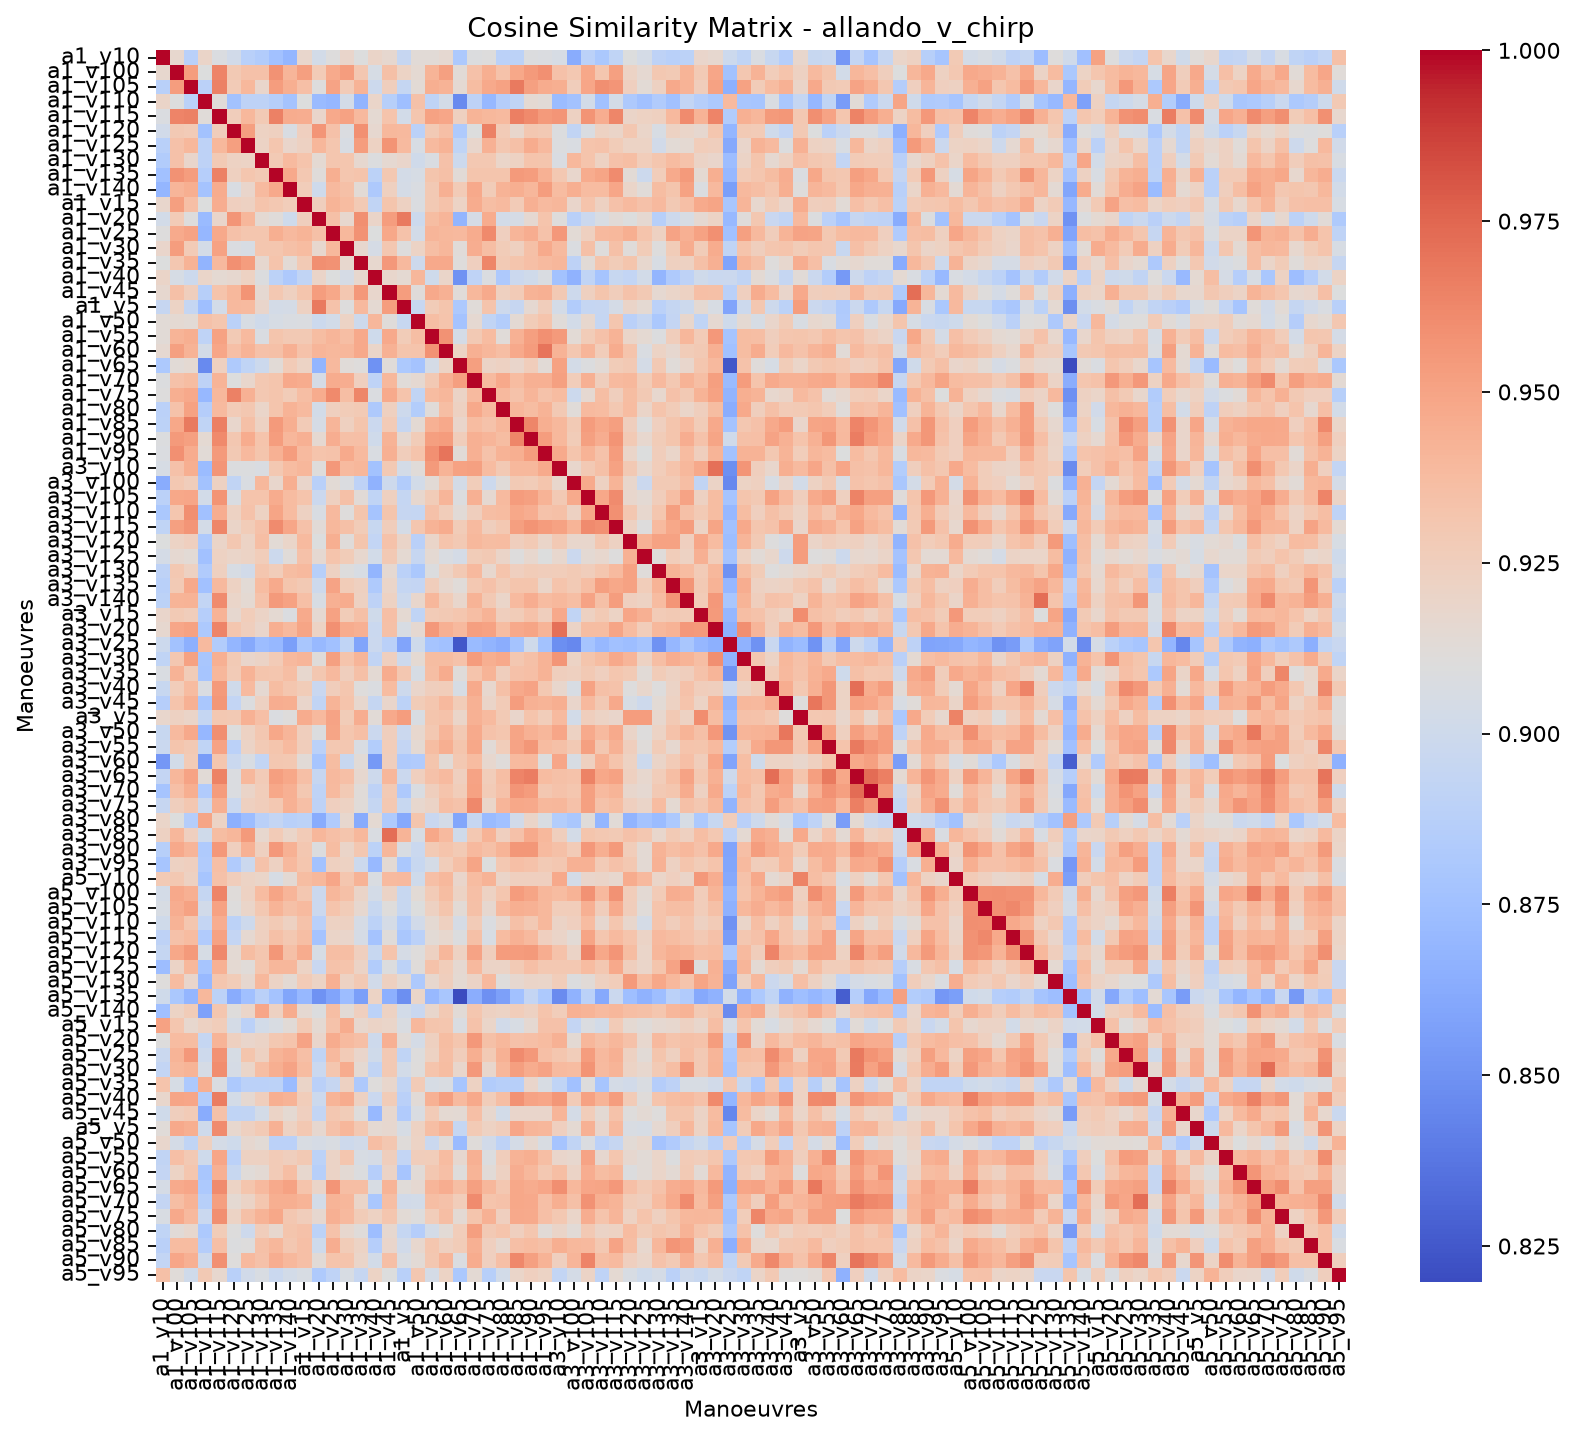

The table this chart was drawn from, first rows:
, allando_v_chirp_a1_v10, allando_v_chirp_a1_v100, allando_v_chirp_a1_v105, allando_v_chirp_a1_v110, allando_v_chirp_a1_v115, allando_v_chirp_a1_v120, allando_v_chirp_a1_v125, allando_v_chirp_a1_v130, allando_v_chirp_a1_v135, allando_v_chirp_a1_v140, allando_v_chirp_a1_v15, allando_v_chirp_a1_v20, allando_v_chirp_a1_v25, allando_v_chirp_a1_v30, allando_v_chirp_a1_v35, allando_v_chirp_a1_v40, allando_v_chirp_a1_v45, allando_v_chirp_a1_v5, allando_v_chirp_a1_v50, allando_v_chirp_a1_v55, allando_v_chirp_a1_v60, allando_v_chirp_a1_v65, allando_v_chirp_a1_v70
allando_v_chirp_a1_v10, 1, 0.9176, 0.8879, 0.9202, 0.9084, 0.902, 0.8876, 0.8839, 0.8754, 0.8688, 0.9181, 0.9025, 0.9101, 0.9187, 0.9096, 0.9197, 0.9162, 0.8958, 0.9128, 0.9127, 0.9162, 0.8815, 0.9085
allando_v_chirp_a1_v100, 0.9176, 1, 0.9532, 0.9096, 0.9638, 0.9292, 0.934, 0.934, 0.9578, 0.9411, 0.9522, 0.9278, 0.9465, 0.9534, 0.9308, 0.9055, 0.9346, 0.9218, 0.9153, 0.9421, 0.9516, 0.9127, 0.9343
allando_v_chirp_a1_v105, 0.8879, 0.9532, 1, 0.8891, 0.9648, 0.9276, 0.9401, 0.919, 0.9529, 0.9445, 0.9355, 0.9102, 0.9504, 0.9279, 0.9424, 0.8986, 0.9247, 0.8946, 0.9139, 0.9448, 0.9424, 0.9151, 0.9369
allando_v_chirp_a1_v110, 0.9202, 0.9096, 0.8891, 1, 0.9121, 0.8761, 0.8903, 0.8908, 0.8863, 0.8774, 0.9095, 0.8712, 0.8693, 0.9032, 0.8672, 0.9193, 0.8871, 0.8745, 0.9343, 0.8913, 0.9032, 0.8459, 0.8905
allando_v_chirp_a1_v115, 0.9084, 0.9638, 0.9648, 0.9121, 1, 0.9258, 0.9398, 0.9285, 0.9649, 0.9464, 0.9455, 0.9186, 0.9473, 0.9512, 0.9392, 0.9151, 0.933, 0.9021, 0.9311, 0.9512, 0.949, 0.9234, 0.942
allando_v_chirp_a1_v120, 0.902, 0.9292, 0.9276, 0.8761, 0.9258, 1, 0.9523, 0.9223, 0.9237, 0.9068, 0.9242, 0.9564, 0.9344, 0.9084, 0.9589, 0.9169, 0.9397, 0.9388, 0.8894, 0.9286, 0.9353, 0.8826, 0.9095
allando_v_chirp_a1_v125, 0.8876, 0.934, 0.9401, 0.8903, 0.9398, 0.9523, 1, 0.9216, 0.9313, 0.9186, 0.9232, 0.9408, 0.9315, 0.9058, 0.9531, 0.9223, 0.9576, 0.9382, 0.9059, 0.9382, 0.9429, 0.892, 0.9178
allando_v_chirp_a1_v130, 0.8839, 0.934, 0.919, 0.8908, 0.9285, 0.9223, 0.9216, 1, 0.9283, 0.9386, 0.9327, 0.9154, 0.9316, 0.9314, 0.9165, 0.9088, 0.9162, 0.919, 0.9012, 0.9075, 0.9343, 0.8988, 0.9299
allando_v_chirp_a1_v135, 0.8754, 0.9578, 0.9529, 0.8863, 0.9649, 0.9237, 0.9313, 0.9283, 1, 0.9478, 0.93, 0.9116, 0.9448, 0.9311, 0.9326, 0.8896, 0.9299, 0.9034, 0.9051, 0.932, 0.9346, 0.9132, 0.9319
allando_v_chirp_a1_v140, 0.8688, 0.9411, 0.9445, 0.8774, 0.9464, 0.9068, 0.9186, 0.9386, 0.9478, 1, 0.9263, 0.9005, 0.939, 0.9349, 0.914, 0.882, 0.9239, 0.9039, 0.9071, 0.9293, 0.9438, 0.9281, 0.9476
allando_v_chirp_a1_v15, 0.9181, 0.9522, 0.9355, 0.9095, 0.9455, 0.9242, 0.9232, 0.9327, 0.93, 0.9263, 1, 0.9249, 0.9419, 0.9378, 0.9288, 0.8924, 0.9317, 0.923, 0.908, 0.9291, 0.9335, 0.9215, 0.9464
allando_v_chirp_a1_v20, 0.9025, 0.9278, 0.9102, 0.8712, 0.9186, 0.9564, 0.9408, 0.9154, 0.9116, 0.9005, 0.9249, 1, 0.9346, 0.9171, 0.9594, 0.9201, 0.953, 0.9679, 0.8987, 0.9368, 0.941, 0.868, 0.9048
allando_v_chirp_a1_v25, 0.9101, 0.9465, 0.9504, 0.8693, 0.9473, 0.9344, 0.9315, 0.9316, 0.9448, 0.939, 0.9419, 0.9346, 1, 0.9398, 0.9578, 0.9093, 0.9481, 0.9333, 0.9027, 0.9412, 0.9396, 0.939, 0.9458
allando_v_chirp_a1_v30, 0.9187, 0.9534, 0.9279, 0.9032, 0.9512, 0.9084, 0.9058, 0.9314, 0.9311, 0.9349, 0.9378, 0.9171, 0.9398, 1, 0.9173, 0.9046, 0.9306, 0.9101, 0.9214, 0.9364, 0.9408, 0.9121, 0.9451
allando_v_chirp_a1_v35, 0.9096, 0.9308, 0.9424, 0.8672, 0.9392, 0.9589, 0.9531, 0.9165, 0.9326, 0.914, 0.9288, 0.9594, 0.9578, 0.9173, 1, 0.917, 0.9555, 0.9393, 0.8994, 0.9475, 0.9475, 0.9107, 0.9243
allando_v_chirp_a1_v40, 0.9197, 0.9055, 0.8986, 0.9193, 0.9151, 0.9169, 0.9223, 0.9088, 0.8896, 0.882, 0.8924, 0.9201, 0.9093, 0.9046, 0.917, 1, 0.918, 0.9152, 0.9402, 0.9005, 0.9195, 0.8499, 0.891
allando_v_chirp_a1_v45, 0.9162, 0.9346, 0.9247, 0.8871, 0.933, 0.9397, 0.9576, 0.9162, 0.9299, 0.9239, 0.9317, 0.953, 0.9481, 0.9306, 0.9555, 0.918, 1, 0.9528, 0.9114, 0.9476, 0.9431, 0.9122, 0.9399
allando_v_chirp_a1_v5, 0.8958, 0.9218, 0.8946, 0.8745, 0.9021, 0.9388, 0.9382, 0.919, 0.9034, 0.9039, 0.923, 0.9679, 0.9333, 0.9101, 0.9393, 0.9152, 0.9528, 1, 0.8959, 0.9274, 0.9317, 0.8813, 0.9121
allando_v_chirp_a1_v50, 0.9128, 0.9153, 0.9139, 0.9343, 0.9311, 0.8894, 0.9059, 0.9012, 0.9051, 0.9071, 0.908, 0.8987, 0.9027, 0.9214, 0.8994, 0.9402, 0.9114, 0.8959, 1, 0.936, 0.9325, 0.8772, 0.9155
allando_v_chirp_a1_v55, 0.9127, 0.9421, 0.9448, 0.8913, 0.9512, 0.9286, 0.9382, 0.9075, 0.932, 0.9293, 0.9291, 0.9368, 0.9412, 0.9364, 0.9475, 0.9005, 0.9476, 0.9274, 0.936, 1, 0.9584, 0.904, 0.9296
allando_v_chirp_a1_v60, 0.9162, 0.9516, 0.9424, 0.9032, 0.949, 0.9353, 0.9429, 0.9343, 0.9346, 0.9438, 0.9335, 0.941, 0.9396, 0.9408, 0.9475, 0.9195, 0.9431, 0.9317, 0.9325, 0.9584, 1, 0.9216, 0.944
allando_v_chirp_a1_v65, 0.8815, 0.9127, 0.9151, 0.8459, 0.9234, 0.8826, 0.892, 0.8988, 0.9132, 0.9281, 0.9215, 0.868, 0.939, 0.9121, 0.9107, 0.8499, 0.9122, 0.8813, 0.8772, 0.904, 0.9216, 1, 0.9527
allando_v_chirp_a1_v70, 0.9085, 0.9343, 0.9369, 0.8905, 0.942, 0.9095, 0.9178, 0.9299, 0.9319, 0.9476, 0.9464, 0.9048, 0.9458, 0.9451, 0.9243, 0.891, 0.9399, 0.9121, 0.9155, 0.9296, 0.944, 0.9527, 1
allando_v_chirp_a1_v75, 0.9099, 0.945, 0.9476, 0.8697, 0.94, 0.9654, 0.9431, 0.9299, 0.9322, 0.9269, 0.9361, 0.9458, 0.9614, 0.9361, 0.9632, 0.9078, 0.9466, 0.9327, 0.8926, 0.9373, 0.9406, 0.9207, 0.9384
allando_v_chirp_a1_v80, 0.8891, 0.9338, 0.9512, 0.8856, 0.9381, 0.9281, 0.9308, 0.9196, 0.9323, 0.9424, 0.9385, 0.9021, 0.9244, 0.9269, 0.9286, 0.8821, 0.9234, 0.8995, 0.8849, 0.9123, 0.9363, 0.9228, 0.9476
allando_v_chirp_a1_v85, 0.89, 0.9484, 0.9677, 0.8918, 0.9659, 0.9179, 0.935, 0.9218, 0.9549, 0.9449, 0.928, 0.9045, 0.9413, 0.9233, 0.932, 0.8981, 0.9275, 0.8954, 0.9144, 0.943, 0.9474, 0.9185, 0.9374
allando_v_chirp_a1_v90, 0.909, 0.9545, 0.952, 0.9153, 0.9617, 0.9304, 0.9464, 0.9327, 0.9534, 0.9404, 0.944, 0.916, 0.9452, 0.9348, 0.9353, 0.9014, 0.9428, 0.916, 0.9273, 0.9525, 0.9542, 0.9258, 0.9443
allando_v_chirp_a1_v95, 0.908, 0.9585, 0.9464, 0.9131, 0.9548, 0.9292, 0.9394, 0.9319, 0.9432, 0.953, 0.9381, 0.9331, 0.9335, 0.9466, 0.9383, 0.9073, 0.9437, 0.9255, 0.9326, 0.9591, 0.9698, 0.913, 0.9443
allando_v_chirp_a3_v10, 0.9049, 0.9342, 0.945, 0.8724, 0.9564, 0.9091, 0.9091, 0.9076, 0.9298, 0.9378, 0.9407, 0.911, 0.9549, 0.9383, 0.9402, 0.8765, 0.929, 0.9035, 0.912, 0.9548, 0.9428, 0.9511, 0.9515
allando_v_chirp_a3_v100, 0.8631, 0.9299, 0.9259, 0.8763, 0.9232, 0.8925, 0.9072, 0.94, 0.9176, 0.9447, 0.9186, 0.8873, 0.9136, 0.9082, 0.8903, 0.8664, 0.8997, 0.8842, 0.9021, 0.9138, 0.931, 0.9033, 0.9261
allando_v_chirp_a3_v105, 0.8894, 0.9483, 0.9489, 0.9025, 0.9577, 0.9074, 0.9324, 0.9328, 0.9462, 0.9376, 0.9326, 0.8983, 0.9235, 0.9347, 0.9129, 0.8916, 0.9238, 0.8947, 0.9174, 0.9268, 0.941, 0.9089, 0.9438
allando_v_chirp_a3_v110, 0.8806, 0.9316, 0.9594, 0.876, 0.9456, 0.922, 0.9334, 0.9222, 0.9495, 0.9379, 0.9229, 0.9065, 0.9388, 0.9112, 0.9319, 0.8781, 0.932, 0.8955, 0.8948, 0.9343, 0.9264, 0.913, 0.9247
allando_v_chirp_a3_v115, 0.8919, 0.9518, 0.9563, 0.903, 0.9633, 0.9197, 0.9267, 0.934, 0.9608, 0.9488, 0.9344, 0.9127, 0.9398, 0.935, 0.9272, 0.8962, 0.9259, 0.9039, 0.9313, 0.9426, 0.9459, 0.9272, 0.9386
allando_v_chirp_a3_v120, 0.9095, 0.9214, 0.9241, 0.8822, 0.9198, 0.9303, 0.9217, 0.9364, 0.9138, 0.9197, 0.9383, 0.9092, 0.9449, 0.9113, 0.9318, 0.8935, 0.9331, 0.9197, 0.8883, 0.9192, 0.9326, 0.929, 0.9398
allando_v_chirp_a3_v125, 0.9041, 0.916, 0.9137, 0.8757, 0.9225, 0.9196, 0.9212, 0.9261, 0.8992, 0.912, 0.934, 0.9156, 0.9325, 0.9273, 0.917, 0.9023, 0.9294, 0.9152, 0.8956, 0.9148, 0.9072, 0.904, 0.9272
allando_v_chirp_a3_v130, 0.8904, 0.9299, 0.9226, 0.8833, 0.9237, 0.9063, 0.9016, 0.9315, 0.9263, 0.9369, 0.9392, 0.8866, 0.9232, 0.9103, 0.906, 0.8679, 0.9161, 0.8889, 0.8808, 0.9085, 0.9213, 0.9293, 0.939
allando_v_chirp_a3_v135, 0.8873, 0.9283, 0.9477, 0.8754, 0.9389, 0.922, 0.9136, 0.9377, 0.9466, 0.9321, 0.9292, 0.8999, 0.9502, 0.9272, 0.9237, 0.8824, 0.9194, 0.8947, 0.894, 0.9257, 0.9166, 0.9122, 0.9297
allando_v_chirp_a3_v140, 0.8896, 0.9417, 0.9428, 0.8935, 0.9606, 0.9194, 0.9148, 0.9333, 0.9546, 0.9507, 0.9355, 0.906, 0.9441, 0.9463, 0.9227, 0.8905, 0.9224, 0.899, 0.9178, 0.9407, 0.9274, 0.9182, 0.9429
allando_v_chirp_a3_v15, 0.9183, 0.9284, 0.9256, 0.8862, 0.9428, 0.9168, 0.9263, 0.9206, 0.9153, 0.9083, 0.947, 0.9157, 0.9507, 0.9268, 0.9348, 0.9013, 0.9356, 0.9154, 0.8917, 0.9276, 0.9292, 0.9315, 0.936
allando_v_chirp_a3_v20, 0.9169, 0.9491, 0.9507, 0.8813, 0.9634, 0.9312, 0.9247, 0.9189, 0.9449, 0.9387, 0.9498, 0.9218, 0.9586, 0.946, 0.9442, 0.8976, 0.9351, 0.9062, 0.9159, 0.9553, 0.9438, 0.9393, 0.9528
allando_v_chirp_a3_v25, 0.8988, 0.8764, 0.865, 0.9382, 0.8841, 0.8684, 0.8614, 0.8732, 0.87, 0.856, 0.8791, 0.8707, 0.8756, 0.8919, 0.8584, 0.8979, 0.8882, 0.8588, 0.9006, 0.8776, 0.8757, 0.8241, 0.8716
allando_v_chirp_a3_v30, 0.8921, 0.9306, 0.9514, 0.8792, 0.9438, 0.9282, 0.9186, 0.921, 0.9275, 0.9393, 0.9413, 0.9116, 0.952, 0.9325, 0.9411, 0.8924, 0.9245, 0.8993, 0.9149, 0.9371, 0.9372, 0.9334, 0.9535
allando_v_chirp_a3_v35, 0.9073, 0.9425, 0.9269, 0.8782, 0.9402, 0.9278, 0.9423, 0.9319, 0.9311, 0.936, 0.9174, 0.9303, 0.9388, 0.9251, 0.9349, 0.9145, 0.9463, 0.9305, 0.9056, 0.9363, 0.9458, 0.9117, 0.9326
allando_v_chirp_a3_v40, 0.8961, 0.9264, 0.9375, 0.9074, 0.9546, 0.901, 0.9385, 0.9161, 0.9373, 0.9316, 0.9271, 0.897, 0.9255, 0.9315, 0.9107, 0.9078, 0.938, 0.8996, 0.9187, 0.9248, 0.9262, 0.9053, 0.9465
allando_v_chirp_a3_v45, 0.886, 0.9329, 0.9431, 0.8801, 0.9561, 0.8934, 0.9091, 0.9232, 0.9454, 0.9447, 0.9184, 0.8923, 0.9417, 0.9324, 0.9176, 0.8945, 0.9189, 0.8899, 0.9274, 0.931, 0.9387, 0.9269, 0.9429
allando_v_chirp_a3_v5, 0.9181, 0.9228, 0.9203, 0.8948, 0.9297, 0.9289, 0.9435, 0.9357, 0.9077, 0.9106, 0.9464, 0.9387, 0.9501, 0.9272, 0.9455, 0.9128, 0.9476, 0.9535, 0.9069, 0.9317, 0.9335, 0.9196, 0.943
allando_v_chirp_a3_v50, 0.8963, 0.9381, 0.9473, 0.8695, 0.9595, 0.9093, 0.9223, 0.9303, 0.948, 0.941, 0.9251, 0.9088, 0.9499, 0.9311, 0.9356, 0.8982, 0.925, 0.8981, 0.9169, 0.9303, 0.941, 0.9296, 0.9467
allando_v_chirp_a3_v55, 0.8976, 0.932, 0.9289, 0.8922, 0.9506, 0.8893, 0.9206, 0.9282, 0.9322, 0.9384, 0.9258, 0.8894, 0.9296, 0.9305, 0.9069, 0.8846, 0.9265, 0.8941, 0.9154, 0.9368, 0.9445, 0.932, 0.9485
allando_v_chirp_a3_v60, 0.8525, 0.9022, 0.9276, 0.8542, 0.9312, 0.8974, 0.907, 0.8935, 0.9305, 0.93, 0.913, 0.8784, 0.9371, 0.8961, 0.913, 0.8534, 0.9248, 0.8824, 0.8833, 0.9319, 0.913, 0.9297, 0.9379
allando_v_chirp_a3_v65, 0.8938, 0.9402, 0.95, 0.9129, 0.9642, 0.9078, 0.9397, 0.9276, 0.9525, 0.9484, 0.9352, 0.8955, 0.939, 0.9359, 0.9165, 0.8999, 0.9406, 0.898, 0.9242, 0.9343, 0.9386, 0.9245, 0.9505
allando_v_chirp_a3_v70, 0.8778, 0.9356, 0.9448, 0.8834, 0.9539, 0.9083, 0.9201, 0.9265, 0.9481, 0.9439, 0.93, 0.8911, 0.9385, 0.9282, 0.9122, 0.8904, 0.9285, 0.8819, 0.9073, 0.9248, 0.9328, 0.9263, 0.9507
allando_v_chirp_a3_v75, 0.8956, 0.9252, 0.9308, 0.8986, 0.9448, 0.8977, 0.9235, 0.9257, 0.93, 0.9433, 0.9353, 0.8908, 0.9242, 0.9224, 0.9125, 0.8949, 0.9299, 0.896, 0.9175, 0.9207, 0.9364, 0.9334, 0.9621
allando_v_chirp_a3_v80, 0.9192, 0.9093, 0.8857, 0.9498, 0.9212, 0.8649, 0.8726, 0.8882, 0.8941, 0.8877, 0.8895, 0.8629, 0.8834, 0.917, 0.8621, 0.9148, 0.8827, 0.8618, 0.9323, 0.897, 0.9031, 0.8594, 0.8952
allando_v_chirp_a3_v85, 0.9229, 0.9403, 0.9246, 0.9009, 0.9373, 0.9405, 0.9544, 0.917, 0.9279, 0.9192, 0.9275, 0.9402, 0.9358, 0.9318, 0.9395, 0.9072, 0.972, 0.9417, 0.9051, 0.948, 0.9387, 0.9009, 0.93
allando_v_chirp_a3_v90, 0.8872, 0.9476, 0.9412, 0.8829, 0.9551, 0.9242, 0.9431, 0.9237, 0.955, 0.9432, 0.9303, 0.9089, 0.937, 0.92, 0.9304, 0.8897, 0.9406, 0.9066, 0.8974, 0.9286, 0.933, 0.9284, 0.9393
allando_v_chirp_a3_v95, 0.8783, 0.923, 0.924, 0.8831, 0.9353, 0.8834, 0.898, 0.9332, 0.9232, 0.939, 0.9312, 0.876, 0.9238, 0.9225, 0.8986, 0.8709, 0.9145, 0.8803, 0.8962, 0.904, 0.9263, 0.9349, 0.9496
allando_v_chirp_a5_v10, 0.9282, 0.9296, 0.9229, 0.8788, 0.9338, 0.9259, 0.9218, 0.9196, 0.9055, 0.9144, 0.9371, 0.9397, 0.9493, 0.9312, 0.9426, 0.9075, 0.9382, 0.9393, 0.9006, 0.9357, 0.94, 0.9189, 0.9376
allando_v_chirp_a5_v100, 0.9029, 0.9474, 0.9438, 0.8947, 0.9637, 0.9117, 0.9223, 0.9377, 0.9496, 0.941, 0.9306, 0.8983, 0.9402, 0.935, 0.9201, 0.9029, 0.9206, 0.8963, 0.9134, 0.9278, 0.9372, 0.9212, 0.9352
allando_v_chirp_a5_v105, 0.9063, 0.9453, 0.9512, 0.9015, 0.9511, 0.9099, 0.9193, 0.9302, 0.9419, 0.9346, 0.9381, 0.8979, 0.9327, 0.9271, 0.9167, 0.8959, 0.9108, 0.8962, 0.9091, 0.9229, 0.9324, 0.9136, 0.9351
allando_v_chirp_a5_v110, 0.9011, 0.9427, 0.9312, 0.8939, 0.9457, 0.8897, 0.8997, 0.9235, 0.9287, 0.9225, 0.9335, 0.8875, 0.922, 0.9231, 0.9043, 0.8898, 0.9037, 0.8846, 0.9017, 0.9153, 0.9237, 0.9047, 0.9278
... 24 more rows
